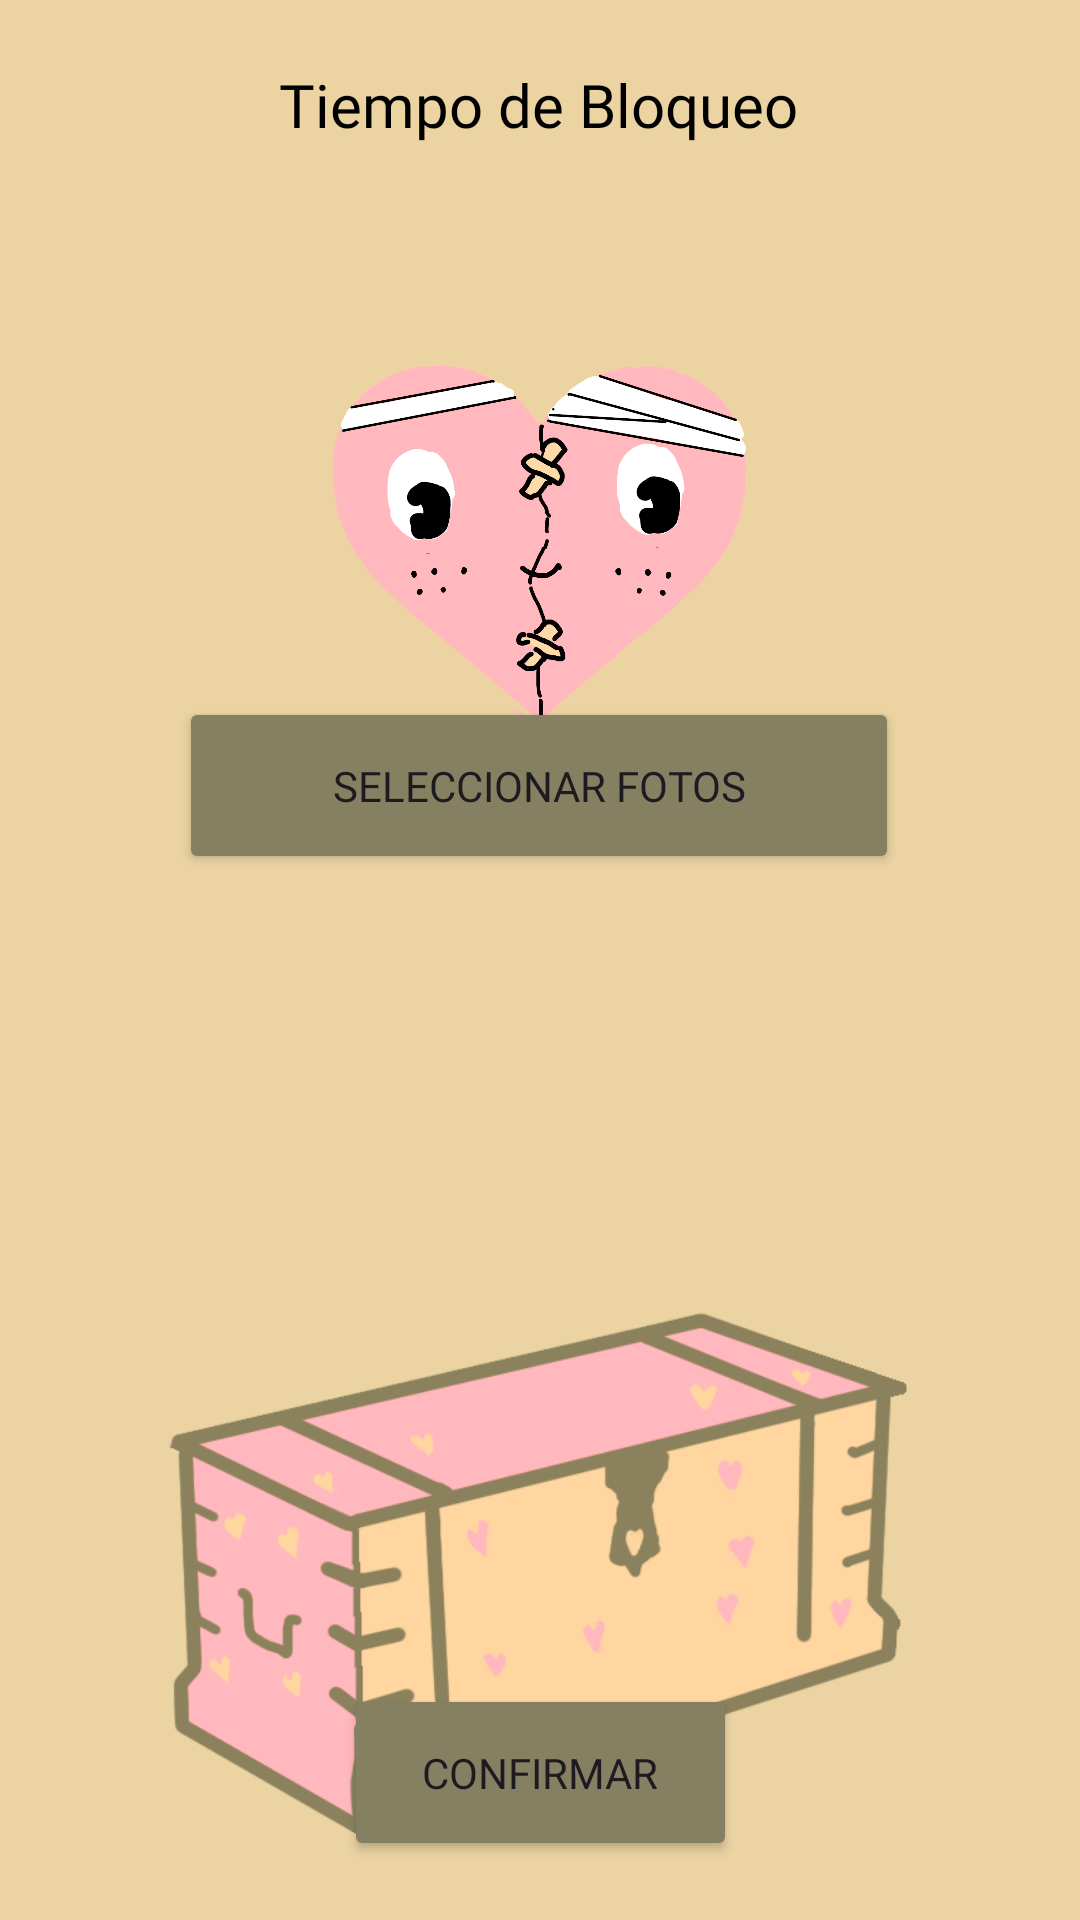

Android layout source for this screen:
<!-- AndroidManifest.xml: application theme Theme.BLOCKEX -->
<!-- res/layout/activity_selector_fotos.xml -->
<?xml version="1.0" encoding="utf-8"?>
<androidx.constraintlayout.widget.ConstraintLayout
    xmlns:android="http://schemas.android.com/apk/res/android"
    xmlns:app="http://schemas.android.com/apk/res-auto"
    xmlns:tools="http://schemas.android.com/tools"
    android:id="@+id/main"
    android:layout_width="match_parent"
    android:layout_height="match_parent"
    android:background="#EBD3A2"
    tools:context=".SelectorFotos">

    <TextView
        android:id="@+id/textView3"
        android:layout_width="wrap_content"
        android:layout_height="wrap_content"
        android:fontFamily="@font/noto_serif_semibold_italic"
        android:text="Tiempo de Bloqueo"
        android:textColor="@color/black"
        android:textSize="20sp"
        app:layout_constraintBottom_toBottomOf="parent"
        app:layout_constraintEnd_toEndOf="parent"
        app:layout_constraintHorizontal_bias="0.497"
        app:layout_constraintStart_toStartOf="parent"
        app:layout_constraintTop_toTopOf="parent"
        app:layout_constraintVertical_bias="0.035" />

    <ImageView
        android:id="@+id/imageView5"
        android:layout_width="140dp"
        android:layout_height="220dp"
        android:layout_marginTop="20dp"
        app:layout_constraintEnd_toEndOf="parent"
        app:layout_constraintStart_toStartOf="parent"
        app:layout_constraintTop_toBottomOf="@id/textView3"
        app:srcCompat="@drawable/corazon_png" />

    

    

    <ImageButton
        android:id="@+id/btnImagen"
        android:layout_width="250dp"
        android:layout_height="250dp"
        android:layout_marginTop="104dp"
        android:adjustViewBounds="true"
        android:background="?attr/selectableItemBackgroundBorderless"
        android:contentDescription="Botón Baul"
        android:scaleType="fitCenter"
        android:src="@drawable/img_5"
        app:layout_constraintEnd_toEndOf="parent"
        app:layout_constraintHorizontal_bias="0.496"
        app:layout_constraintStart_toStartOf="parent"
        app:layout_constraintTop_toBottomOf="@id/imageView5" />

    <Button
        android:id="@+id/btnSelect"
        android:layout_width="240dp"
        android:layout_height="59dp"
        android:fontFamily="@font/noto_serif"
        android:text="Seleccionar fotos"
        app:backgroundTint="#848061"
        app:layout_constraintBottom_toBottomOf="parent"
        app:layout_constraintEnd_toEndOf="parent"
        app:layout_constraintHorizontal_bias="0.498"
        app:layout_constraintStart_toStartOf="parent"
        app:layout_constraintTop_toTopOf="parent"
        app:layout_constraintVertical_bias="0.4" />

    <Button
        android:id="@+id/btnConfirm"
        android:layout_width="131dp"
        android:layout_height="59dp"
        android:fontFamily="@font/noto_serif"
        android:text="Confirmar"
        app:backgroundTint="#848061"
        app:layout_constraintBottom_toBottomOf="parent"
        app:layout_constraintEnd_toEndOf="parent"
        app:layout_constraintStart_toStartOf="parent"
        app:layout_constraintTop_toTopOf="parent"
        app:layout_constraintVertical_bias="0.966" />

</androidx.constraintlayout.widget.ConstraintLayout>
<!-- resources referenced by this layout -->
<resources>
  <color name="black">#FF000000</color>
  <!-- drawable corazon_png: png bitmap (drawable, 182765 bytes) -->
  <!-- drawable img_5: png bitmap (drawable, 59394 bytes) -->
  <style name="Theme.BLOCKEX" parent="Base.Theme.BLOCKEX" />
  <style name="Base.Theme.BLOCKEX" parent="Theme.Material3.DayNight.NoActionBar">
          
          
      </style>
</resources>
